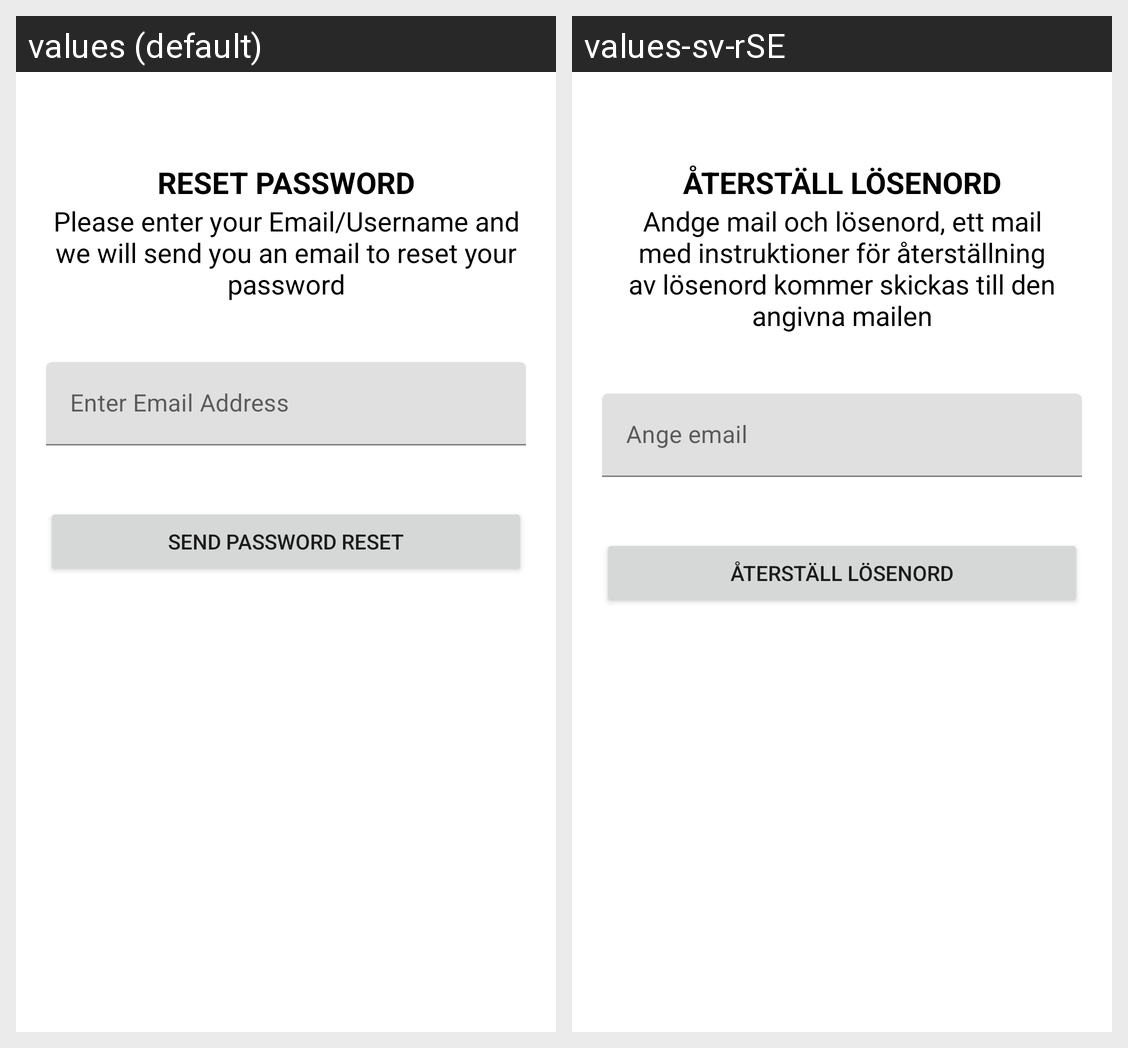

This grid shows one Android layout under two languages. Give, for every string resource on the screen, its name, the default text and each shown locale's text.
Android screen res/layout/activity_forgot_password.xml rendered under 2 locales, left to right: values (default), values-sv-rSE. Device: Nexus 5 (rendered at 1080×1920; each locale shown at half size, 540×960, under a caption strip naming it); theme Theme.BlueLock.
Strings drawn on this screen, with the default value and each locale's value (text and hints the layout hard-codes, and strings that could not be matched under every locale, appear in the picture but are not listed):

reset_password
  values: Reset Password
  values-sv-rSE: Återställ lösenord

message_to_reset_password
  values: Please enter your Email/Username and we will send you an email to reset your password
  values-sv-rSE: Andge mail och lösenord, ett mail med instruktioner för återställning av lösenord kommer skickas till den angivna mailen

enter_email_address
  values: Enter Email Address
  values-sv-rSE: Ange email

send_password_reset
  values: Send Password Reset
  values-sv-rSE: Återställ lösenord
